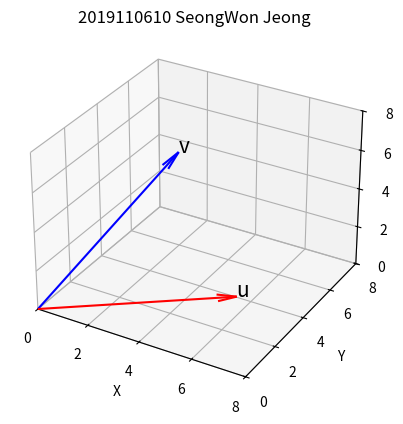

Reproduce this figure in Python.
from mpl_toolkits.mplot3d import Axes3D

import matplotlib.pyplot as plt
import numpy as np

u = np.array([6,3,1])
v = np.array([2,6,5])

print(u)
print(v)

fig = plt.figure()
ax = fig.add_subplot(111, projection='3d')
ax.title.set_text('2019110610 SeongWon Jeong')

# x축 범위설정
ax.set_xlim(0,8)
ax.set_ylim(0,8)
ax.set_zlim(0,8)

# x,y,z 축이름설정인듯?
ax.set_xlabel('X')
ax.set_ylabel('Y')
ax.set_zlabel('Z')

# x,y,z 축 간격설정
ax.set_xticks([0,2,4,6,8])
ax.set_yticks([0,2,4,6,8])
ax.set_zticks([0,2,4,6,8])

#몰라이건 신경쓰지말고
ax.quiver(0, 0, 0, u[0], u[1], u[2], color='red', arrow_length_ratio=0.1)
ax.text(u[0], u[1], u[2], 'u', size=15)
ax.quiver(0, 0, 0, v[0], v[1], v[2], color='blue', arrow_length_ratio=0.1)
ax.text(v[0], v[1], v[2], 'v', size=15)
plt.show()